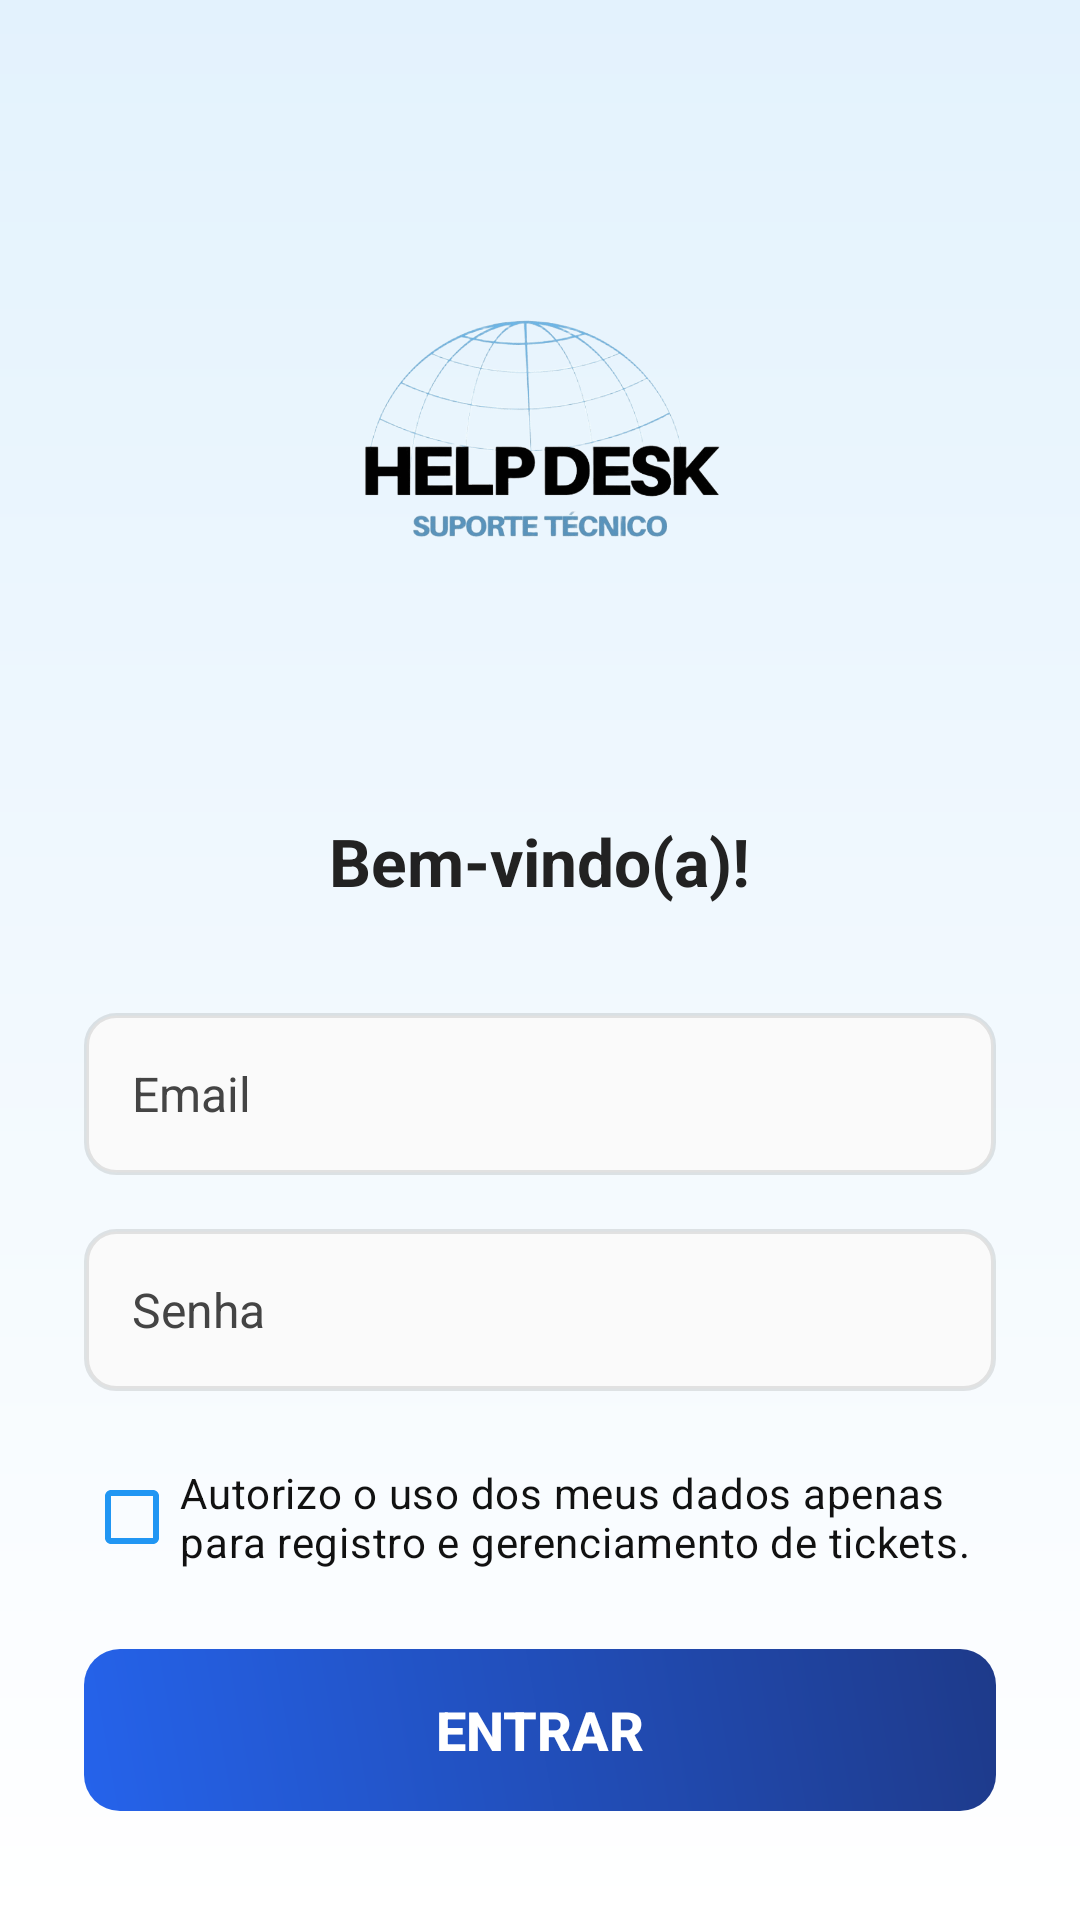

Write the Android layout XML for this screen, with the resource values it uses.
<!-- AndroidManifest.xml: application theme Theme.AppSuporteCliente -->
<!-- res/layout/activity_login.xml -->
<?xml version="1.0" encoding="utf-8"?>
<LinearLayout xmlns:android="http://schemas.android.com/apk/res/android"
    xmlns:tools="http://schemas.android.com/tools"
    android:layout_width="match_parent"
    android:layout_height="match_parent"
    android:orientation="vertical"
    android:gravity="center"
    android:padding="28dp"
    android:background="@drawable/bg_gradiente"
    tools:context=".LoginActivity">

    
    <ImageView
        android:id="@+id/imageLogo"
        android:layout_width="220dp"
        android:layout_height="220dp"
        android:src="@drawable/logo"
        android:contentDescription="@string/app_name"
        android:layout_marginBottom="16dp" />

    
    <TextView
        android:id="@+id/textBemVindo"
        android:layout_width="wrap_content"
        android:layout_height="wrap_content"
        android:text="@string/Android_nome"
        android:textColor="#222222"
        android:textSize="22sp"
        android:textStyle="bold"
        android:layout_marginBottom="36dp" />

    
    <EditText
        android:id="@+id/editEmail"
        android:layout_width="match_parent"
        android:layout_height="54dp"
        android:autofillHints=""
        android:hint="@string/Email"
        android:textColorHint="#444444"
        android:textColor="#111111"
        android:inputType="textEmailAddress"
        android:background="@drawable/edit_text_borda_top"
        android:padding="16dp"
        android:textSize="16sp"
        android:layout_marginBottom="18dp" />

    
    <EditText
        android:id="@+id/editSenha"
        android:layout_width="match_parent"
        android:layout_height="54dp"
        android:autofillHints=""
        android:hint="@string/Senha"
        android:textColorHint="#444444"
        android:textColor="#111111"
        android:inputType="textPassword"
        android:background="@drawable/edit_text_borda_top"
        android:padding="16dp"
        android:textSize="16sp"
        android:layout_marginBottom="18dp" />

    
    <CheckBox
        android:id="@+id/checkBoxConsentimento"
        android:layout_width="wrap_content"
        android:layout_height="wrap_content"
        android:text="@string/autorizo_o_uso_dos_meus_dados_apenas_para_registro_e_gerenciamento_de_tickets"
        android:textColor="#111111"
        android:buttonTint="#2196F3"
        android:layout_marginBottom="20dp"/>

    
    <androidx.appcompat.widget.AppCompatButton
        android:id="@+id/btnLogin"
        android:layout_width="match_parent"
        android:layout_height="54dp"
        android:text="@string/entrar"
        android:textColor="#FFFFFF"
        android:textStyle="bold"
        android:textSize="18sp"
        android:background="@drawable/btn_login_gradiente"
        android:stateListAnimator="@null" />

</LinearLayout>
<!-- resources referenced by this layout -->
<resources>
  <!-- drawable bg_gradiente (drawable) -->
  <?xml version="1.0" encoding="utf-8"?>
  <shape xmlns:android="http://schemas.android.com/apk/res/android">
      <gradient
          android:startColor="#E3F2FD"
          android:endColor="#FFFFFF"
          android:angle="270" />
  </shape>
  <!-- drawable btn_login_gradiente (drawable) -->
  <?xml version="1.0" encoding="utf-8"?>
  <shape xmlns:android="http://schemas.android.com/apk/res/android"
      android:shape="rectangle">
  
      
      <gradient
          android:startColor="#2563EB"
          android:endColor="#1E3A8A"
          android:angle="45"/> 
  
      
      <corners android:radius="12dp" />
  </shape>
  <!-- drawable edit_text_borda_top (drawable) -->
  <?xml version="1.0" encoding="utf-8"?>
  <shape xmlns:android="http://schemas.android.com/apk/res/android"
      android:shape="rectangle">
  
      <solid android:color="#FAFAFA" />
  
      <stroke
          android:width="1.5dp"
          android:color="#1A000000" />
  
      <corners android:radius="10dp" />
      <padding android:left="10dp" android:right="10dp" />
  </shape>
  <!-- drawable logo: png bitmap (drawable, 43819 bytes) -->
  <string name="Android_nome">Bem-vindo(a)!</string>
  <string name="Email"> Email </string>
  <string name="Senha"> Senha </string>
  <string name="app_name">AppSuporteCliente</string>
  <string name="autorizo_o_uso_dos_meus_dados_apenas_para_registro_e_gerenciamento_de_tickets">Autorizo o uso dos meus dados apenas para registro e gerenciamento de tickets.</string>
  <string name="entrar">Entrar</string>
  <style name="Theme.AppSuporteCliente" parent="Base.Theme.AppSuporteCliente" />
  <style name="Base.Theme.AppSuporteCliente" parent="Theme.Material3.DayNight.NoActionBar">
          
          
      </style>
</resources>
